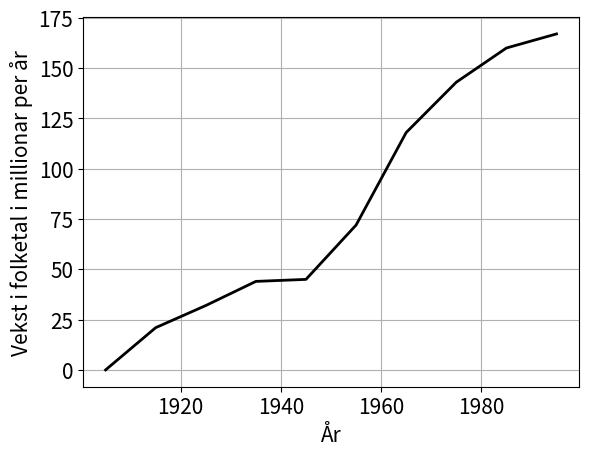

Recreate this plot in Python.
"""Skript som lagar plott av folkeveksten på 1900-talet ut frå ein gitt 
tabell, som er hardkoda inn i skriptet. Midtpunktsformelen for numerisk 
derivasjon er brukt for alle dei aktuelle åra.
"""

# Importerer bibliotek
import numpy as np
import matplotlib.pyplot as plt

# Fontstorleik på plotta
plt.rcParams.update({'font.size': 15})

# Gir vektorar med år og folketal (i milliardar):
h = 10
aar = range(1905, 2001, h)
folk = np.array([1.65, 1.75, 1.86, 2.07, 2.30, 
                 2.52, 3.02, 3.70, 4.45, 5.30, 6.12])

# Reknar ut dei deriverte
folk_deriv = np.zeros(10)         # Allokerer
h_ny = 5
# For åra 1905 - 1995
for n in range(1, 10):
    folk_deriv[n] = (folk[n+1]-folk[n-1])/(2*h_ny)

# Plottar vekstfarten
plt.figure(1)
# Reknar om til millionar/år
plt.plot(aar, folk_deriv*1e3, 'k-', linewidth=2)
plt.xlabel('År')
plt.ylabel('Vekst i folketal i millionar per år')
plt.grid(visible = True)
plt.show()